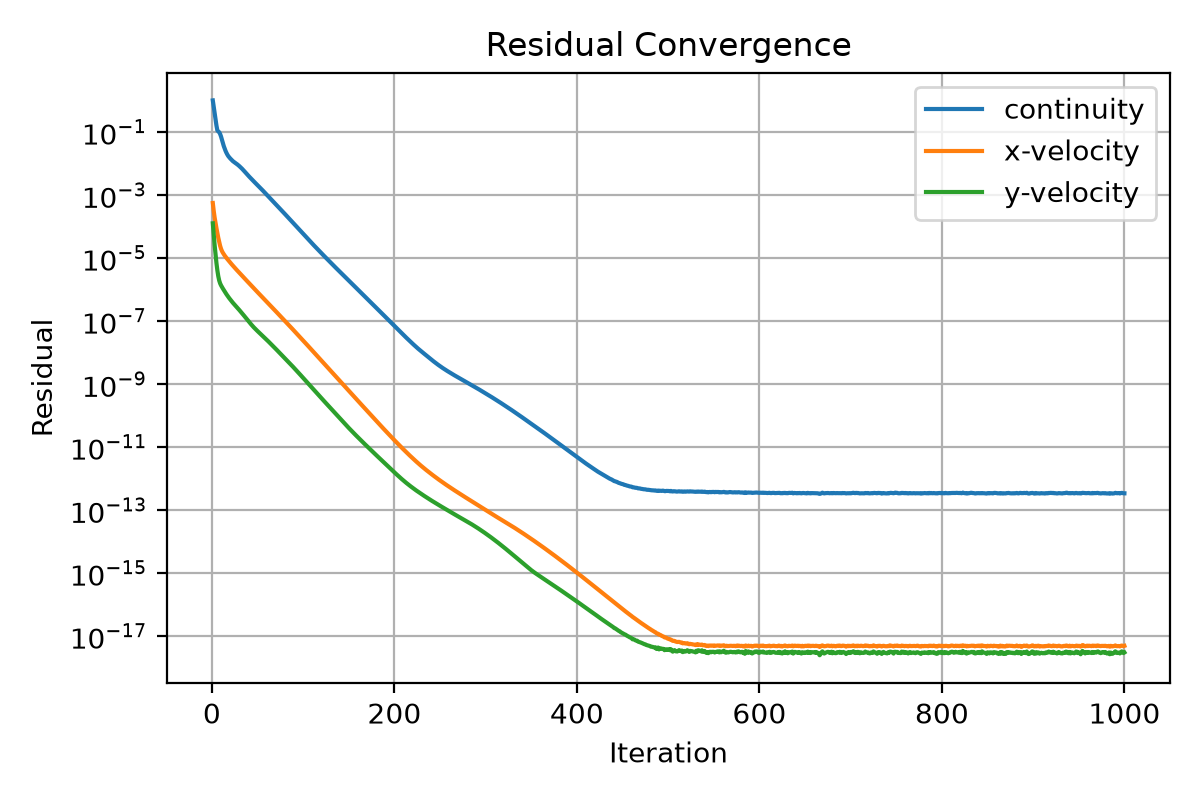

The file beside this chart, header and first rows:
iter, continuity, x-velocity, y-velocity
1, 1.0, 0.0005528, 0.0001254
2, 0.6348, 0.0003103, 5.419402249610706e-05
3, 0.4138, 0.0001914, 2.547025097279023e-05
4, 0.2663, 0.0001273, 1.267413901481805e-05
5, 0.1589, 8.785015468006511e-05, 6.802160933609704e-06
6, 0.1111, 6.130443070215463e-05, 4.01094881256331e-06
7, 0.104, 4.347685080480025e-05, 2.620185739050885e-06
8, 0.09766, 3.188155797375215e-05, 1.922868532262815e-06
9, 0.08613, 2.429022335773151e-05, 1.562487055020306e-06
10, 0.07142, 1.956550511985935e-05, 1.351075726723428e-06
11, 0.05675, 1.659592887738172e-05, 1.196939576572166e-06
12, 0.04463, 1.46155791952486e-05, 1.069985372863458e-06
13, 0.03562, 1.311923422220852e-05, 9.590534994985602e-07
14, 0.02942, 1.189682673837348e-05, 8.61488730308086e-07
15, 0.02485, 1.086015578964962e-05, 7.74946912182492e-07
16, 0.02146, 9.956617236515774e-06, 6.995920141471224e-07
17, 0.01891, 9.150337484184772e-06, 6.34138727240079e-07
18, 0.01698, 8.425217871262188e-06, 5.773945263138762e-07
19, 0.01557, 7.768922347659218e-06, 5.279098024951454e-07
20, 0.01446, 7.17238275402394e-06, 4.840380488967374e-07
21, 0.01348, 6.628640213250124e-06, 4.445493895661621e-07
22, 0.01258, 6.13245407035198e-06, 4.08882512326716e-07
23, 0.01181, 5.679516115474797e-06, 3.771044634937848e-07
24, 0.0112, 5.265137601595043e-06, 3.487274398352856e-07
25, 0.01067, 4.88577061632436e-06, 3.235359605301516e-07
26, 0.01019, 4.537427152143432e-06, 3.005976458996594e-07
27, 0.009726, 4.217297515519379e-06, 2.796205175795801e-07
28, 0.009231, 3.9213946787831e-06, 2.594952138918398e-07
29, 0.008741, 3.648623829390928e-06, 2.408264832133665e-07
30, 0.008242, 3.394986727621163e-06, 2.22782845940238e-07
31, 0.007754, 3.160070337431028e-06, 2.060523447014208e-07
32, 0.007273, 2.942547927845945e-06, 1.906416912221813e-07
33, 0.006801, 2.740244631834233e-06, 1.760842365153528e-07
34, 0.006338, 2.551786765104025e-06, 1.623850200208714e-07
35, 0.005895, 2.376212016655719e-06, 1.496179331228893e-07
36, 0.005468, 2.212357581305005e-06, 1.377022707909879e-07
37, 0.005069, 2.059666453733047e-06, 1.267129131455188e-07
38, 0.004702, 1.917343652913796e-06, 1.165736067697136e-07
39, 0.004366, 1.784800107521308e-06, 1.073158422591718e-07
40, 0.004058, 1.6615315069368e-06, 9.88660155320578e-08
41, 0.003778, 1.547221547892223e-06, 9.124894863053374e-08
42, 0.003519, 1.440874209970193e-06, 8.426852259095744e-08
43, 0.00328, 1.341998295650221e-06, 7.790932025942027e-08
44, 0.00306, 1.25009474040118e-06, 7.214863403629738e-08
45, 0.002856, 1.164669376524657e-06, 6.69442617565473e-08
46, 0.002669, 1.08530073565249e-06, 6.228502846430235e-08
47, 0.002496, 1.011538272692935e-06, 5.810753764172468e-08
48, 0.002335, 9.429523789908938e-07, 5.434584028978411e-08
49, 0.002183, 8.78981471293537e-07, 5.085818565042183e-08
50, 0.002043, 8.195514008573206e-07, 4.768891489119188e-08
51, 0.001912, 7.643074448677492e-07, 4.477764428218716e-08
52, 0.00179, 7.130879269257869e-07, 4.212118456401571e-08
53, 0.001673, 6.652672585211593e-07, 3.959342344470026e-08
54, 0.001562, 6.206307871179719e-07, 3.719938065808615e-08
55, 0.001457, 5.789290634998932e-07, 3.493157578022961e-08
56, 0.001358, 5.399413419772e-07, 3.27777671556117e-08
57, 0.001266, 5.035360385270209e-07, 3.075090280728088e-08
58, 0.00118, 4.695460135745431e-07, 2.883748582418949e-08
59, 0.001099, 4.378207756966635e-07, 2.703175058124794e-08
60, 0.001024, 4.081991307879346e-07, 2.532537659482352e-08
... 940 more rows
